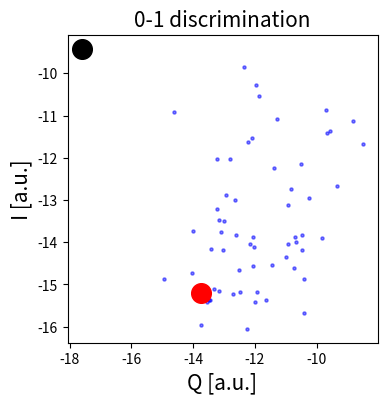

Here is the Python script that generated this plot:
import matplotlib.pyplot as plt
import numpy as np

'''results = [(-20.23909922701312+4.5146112524288j), (-18.19538333106176+3.2846785806336j), (-17.81530556891136+4.9430845718528j), \
           (-19.89792849985536+5.63254157901824j), (-22.02018189934592+1.29263659384832j), \
           (-17.17158660800512+4.42762675617792j), (-19.6148606271488+3.4159770730496j), \
           (-22.47646714527744+3.04825271058432j), (-18.6380307136512+4.08113530273792j)]
'''
#results = [(6.293150498816+20.46511248572416j), (6.91883865014272+17.06143009210368j), (8.05619565068288+19.06992859840512j), (8.43471648718848+20.06290490458112j), (5.06156158025728+20.31018630447104j), (5.8750991859712+18.75710599757824j), (6.89054085545984+20.68194525184j), (5.89501508354048+22.87131019968512j), (6.69495945330688+19.80640677330944j), (1.05065268379648+20.87604958789632j), (7.84617913188352+21.93454293581824j), (8.05949069590528+18.35366898204672j), (10.19272646098944+21.1235618422784j), (8.25622033072128+15.31319989305344j), (5.96512706920448+22.2952893186048j), (5.47293556113408+19.85650890899456j), (4.63023848292352+21.12765011427328j), (5.15506335383552+17.82272780926976j), (6.25304691277824+21.82672046620672j), (5.9471170633728+20.35964419506176j), (7.9922664046592+20.04982538698752j), (7.41460806729728+20.71077790416896j), (5.06117301993472+18.26404509417472j), (9.2972687294464+18.401988706304j), (3.85510426017792+18.38798577074176j), (8.46396521447424+19.0049752711168j), (8.1551161294848+20.8680112881664j), (6.8950364782592+21.3195398578176j), (7.30843110703104+18.19338885562368j), (6.34642755485696+18.1956155277312j), (7.24170543464448+19.12353247461376j), (5.85215265210368+20.6531488382976j), (5.49998781530112+19.62820992237568j), (7.6390758088704+16.31172744445952j), (7.23241891004416+18.80952607342592j), (3.85642127163392+20.58141348921344j), (7.03523763257344+23.3480193572864j), (7.68636541206528+20.35658000433152j), (8.01561894715392+20.77889340112896j), (10.65084042346496+19.35979057250304j), (8.37936643833856+18.79992011063296j), (6.61538914435072+18.10961820286976j), (7.55696677158912+17.95507454214144j), (6.624366297088+20.83682848342016j), (8.57181519872+21.92687373484032j), (5.8234085834752+18.50877635723264j), (7.96952388173824+18.62317012680704j), (6.12282753089536+20.29305475366912j), (7.7752873412198396+17.89715422380032j), (5.2758405185536+19.13030644334592j)]
#results =[(-8.74576271638528-14.8436955430912j), (-11.8379968987136-16.16853591916544j), (-9.62664507375616-14.82358704308224j), (-12.39918269431808-16.42848210386944j), (-11.313078075392-17.02234588971008j), (-13.02600632762368-15.51853154205696j), (-13.5371933351936-15.9070958911488j), (-13.94834115919872-17.44281110839296j), (-12.55480278122496-19.28128796557312j), (-11.2860466249728-16.83856960782336j), (-9.99598206222336-17.88248288395264j), (-12.16640486211584-12.40496345186304j), (-10.14518519955456-14.59704899305472j), (-11.83277314473984-15.1781996756992j), (-11.34984433762304-17.89333170290688j), (-13.02330855129088-13.608409261670399j), (-9.02694483001344-12.8759696982016j), (-11.92026028638208-15.92918410264576j), (-10.31317881880576-15.35409603477504j), (-12.21338240909312-16.73611450515456j), (-12.34290654314496-18.31564107317248j), (-8.78197398831104-15.99061153021952j), (-11.92441432506368-14.1164367839232j), (-12.22684310503424-16.60923177598976j), (-11.56489200795648-15.9064382242816j), (-11.5187801653248-14.79577712984064j), (-10.41068934037504-15.72150901211136j), (-12.88976862281728-15.0830795718656j), (-10.15852845498368-15.63930736459776j), (-10.39692061474816-17.7073716985856j), (-12.13529721929728-13.51606880698368j), (-13.61103187607552-15.89701077106688j), (-10.76905604284416-19.12903540146176j), (-12.69467375992832-19.2663038984192j), (-11.19013195218944-15.67613670916096j), (-10.47333345165312-17.05547887804416j), (-10.62066760712192-14.9945092931584j), (-9.90809763610624-16.89439210307584j), (-13.18745817481216-13.95615665750016j), (-9.7202189893632-15.80616147533824j), (-12.3024103702528-15.8125462126592j), (-10.39555763372032-18.17154760474624j), (-12.38064856825856-15.40927965364224j), (-11.3737176449024-19.35662303412224j), (-10.51560532508672-15.64283997519872j), (-14.37744597303296-16.54538037624832j), (-8.22139418574848-15.04603279458304j), (-11.47536341467136-15.00040682012672j), (-12.02060145983488-19.11074957819904j), (-11.23117170688-18.99404860588032j)]
#results =[(-12.17789389963264-15.18387305906176j), (-13.0081607385088-15.96434914738176j), (-12.12684418678784-15.13563654979584j), (-10.92779199430656-15.50631236009984j), (-9.86765582139392-14.184263712768j), (-10.18639138422784-17.047027187712j), (-12.55957959016448-13.46932479885312j), (-14.52188572319744-17.07419822456832j), (-11.486051172352-15.79794063949824j), (-12.8723793739776-17.62761549807616j), (-9.64205930872832-14.78655100321792j), (-13.830398672896-14.7602859360256j), (-11.72916376961024-15.90527858311168j), (-11.87465444458496-14.94541513261056j), (-9.65124986765312-12.50866812157952j), (-12.96285957095424-18.00284397371392j), (-10.89318529531904-18.61607537770496j), (-13.71558614401024-18.06247691026432j), (-13.80017820925952-15.38028996657152j), (-13.63353884688384-19.963293875568638j), (-15.11642865074176-15.21345598849024j), (-12.82230408183808-17.79747340156928j), (-13.4196454490112-15.72032118521856j), (-10.9510056214528-17.71520464519168j), (-13.08320321241088-16.77118425530368j), (-12.50271153881088-15.441763028172799j), (-12.66178236350464-16.47822185168896j), (-12.40573251944448-15.44292535369728j), (-12.02967457824768-15.52430156218368j), (-14.68185446449152-16.82685508452352j), (-10.15164375662592-17.54973700358144j), (-13.15005303619584-16.4680991506432j), (-14.30927544680448-15.28967689404416j), (-12.34385948901376-16.26725171593216j), (-12.8429387153408-17.7042846908416j), (-13.22735036792832-15.26072344576j), (-14.63450647658496-13.94688892338176j), (-12.71593384804352-15.3551724609536j), (-12.11391767740416-16.3737440878592j), (-11.55900656058368-14.57072621223936j), (-8.49832562393088-18.57470276304896j), (-10.58420937457664-13.41202456641536j), (-12.15145166503936-16.06532248633344j), (-13.71937913700352-18.90393482330112j), (-13.71381312782336-14.57761292386304j), (-14.62844923052032-16.16387990618112j), (-8.90812590194688-16.652259295232j), (-10.48919328948224-16.8460831162368j), (-10.82989022806016-16.64525849853952j), (-12.28112478076928-16.5030561579008j)]
#results = [(-11.68461690568704-18.47528903409664j), (-12.55562285154304-11.66308301340672j), (-10.02195117932544-17.86972683108352j), (-12.84833561018368-16.07605050933248j), (-14.87585008418816-18.1826836496384j), (-9.96338930024448-15.46600409202688j), (-12.41791680479232-18.40314566311936j), (-13.23142253379584-17.98741967241216j), (-10.22485281636352-16.3816964882432j), (-12.88153704955904-17.53138407145472j), (-9.7379726393344-14.08332392824832j), (-9.55263070765056-16.13033889595392j), (-13.429389656064-15.73310005510144j), (-11.25491884949504-17.54082897297408j), (-10.0805298356224-19.3390163525632j), (-14.69401995935744-14.79956878065664j), (-11.74182855442432-12.91566861778944j), (-9.07524979032064-13.65319369097216j), (-9.93559213768704-16.91064318558208j), (-12.73171114196992-13.313169183211519j), (-13.55544828837888-17.04321271988224j), (-11.34651305361408-15.27468611600384j), (-10.41876387889152-16.28005474500608j), (-12.97121462452224-16.05381734268928j), (-9.37469759455232-16.73124105945088j), (-11.65851021541376-14.96358418644992j), (-10.99398012469248-12.65806990114816j), (-12.6651002257408-16.78221158383616j), (-13.06610790039552-12.58647413850112j), (-11.3845959917568-15.46048237469696j), (-12.43043529228288-15.13162075537408j), (-10.05874025857024-15.42488783323136j), (-12.52557687095296-15.26287227158528j), (-14.2535267713024-15.99877196808192j), (-14.0036804706304-18.6354470223872j), (-10.8052552351744-16.46490745307136j), (-12.64749354418176-16.30264493080576j), (-14.22743081844736-15.79581999939584j), (-11.2569784205312-17.33208282497024j), (-10.09961760980992-15.04523554127872j), (-12.99570264899584-13.06513482186752j), (-12.80626640551936-15.64322920660992j), (-12.45490318409728-15.19395952132096j), (-10.54015106318336-15.0744158175232j), (-11.49122929229824-16.05993096019968j), (-10.65291945607168-15.66484899823616j), (-13.02396353380352-14.38802367217664j), (-13.7865161867264-17.48244426129408j), (-10.18518208249856-16.2051330670592j), (-12.2184706031616-13.80475503378432j)]
#results = [(-11.04683976359936-14.84543097831424j), (-11.33627895185408-16.60796610281472j), (-11.81771391565824-15.70194140954624j), (-7.8250478927872-15.1430614745088j), (-13.78507871485952-16.2833820024832j)]
#results = [(-12.02000687529984-15.05132231524352j), (-12.51097666650112-13.382162464112639j), (-11.16575801278464-15.19837394239488j), (-11.33088474136576-16.13992606826496j), (-11.93794347204608-13.5359719538688j), (-13.29400826036224-17.43728268017664j), (-8.84110025293824-11.732240039936j), (-9.60656945709056-16.99246231257088j), (-10.85387762040832-16.64281439371264j), (-9.382356058112-15.1707774353408j), (-12.53103416377344-14.30922444406784j), (-10.54591101698048-17.60342946349056j), (-12.82307583377408-15.52900589355008j), (-10.13429007548416-16.533510160384j), (-9.75147695603712-19.392481984512j), (-11.99124938489856-16.86097323098112j), (-12.31107144024064-13.84217896288256j), (-12.6543628075008-16.22084056776704j), (-11.84691298238464-14.30661390925824j), (-12.66421841526784-16.9149502324736j), (-10.59624333606912-18.8880716300288j), (-10.02161899044864-18.2210430763008j), (-12.64848004448256-15.36435832225792j), (-12.47479559356416-18.886716030976j), (-10.81694694146048-17.04463542779904j), (-16.38318362066944-15.3441666072576j), (-8.24292740694016-15.2237330399232j), (-13.38928808329216-15.3095250116608j), (-9.07050385145856-14.42205591928832j), (-14.97886890131456-17.8838210347008j), (-9.73197243580416-13.98601473327104j), (-10.5827356639232-16.08890990985216j), (-13.71064424726528-18.94242041462784j), (-12.96085301592064-16.72794601422848j), (-13.25848888082432-15.42228535148544j), (-11.44746760208384-14.31144037875712j), (-9.77175926800384-17.08742806601728j), (-11.32607303581696-16.14844755181568j), (-11.78277838323712-13.38068606910464j), (-9.64739110797312-13.76631507648512j), (-13.19049820635136-18.28864720371712j), (-11.3109171699712-14.41081115803648j), (-10.05009462362112-16.94919051706368j), (-11.4705825792-15.46695301136384j), (-13.44311610310656-15.57372455616512j), (-9.65039959834624-18.27169282031616j), (-13.03717726912512-15.47595231002624j), (-11.27762983124992-13.40118245834752j), (-12.06327598645248-15.732096106496j), (-15.72371957809152-15.2232364343296j), (-10.18128842620928-15.40569067159552j), (-12.6588255469568-14.80271081766912j), (-12.14576351772672-19.16151206510592j), (-11.64495288270848-18.2197143207936j), (-13.40178241159168-15.06061018202112j), (-14.02358630187008-15.0688524926976j), (-12.71386689503232-14.47152588947456j), (-13.19871501565952-17.0058156343296j), (-11.3955615801344-13.3955734994944j), (-15.47732535738368-15.62607886532608j)]
#results = [(-17.04980146814976+7.68163557933056j), (-19.01651262701568+8.22666223157248j), (-18.10105779617792+7.02423580540928j), (-17.04474280198144+5.94970209681408j), (-22.30179485188096+12.6783542263808j), (-18.18005163999232+7.6991181094912j), (-18.422289137664+6.33571295363072j), (-17.00189781884928+7.24800628588544j), (-16.9201981456384+7.75353064751104j), (-18.097448681472+7.25601103118336j), (-16.51346071617536+8.42781836705792j), (-17.96420000546816+8.9757132521472j), (-17.6005813633024+9.93859660152832j), (-16.30630907478016+9.1184739385344j), (-18.88145201168384+11.76901972393984j), (-15.3897603694592+11.36465526390784j), (-15.47486380425216+9.86657872412672j), (-14.9893083561984+9.11222207676416j), (-17.6837158240256+8.52853937668096j), (-18.56501090091008+9.5348173307904j), (-19.841104740352+10.4753648369664j), (-18.24487477608448+6.064980361216j), (-18.7149441826816+6.69963761221632j), (-20.683354537984+9.44714496868352j), (-19.32130095464448+9.6690015043584j), (-17.14749452582912+6.0447571050496j), (-18.99862811475968+7.01087443058688j), (-17.90242629615616+8.08290564964352j), (-13.61636300423168+8.27446857302016j), (-20.30564303437824+10.5840845520896j), (-18.20529799462912+7.86912231030784j), (-19.7519103492096+9.44369557307392j), (-19.059152257024+9.95032588877824j), (-16.8670680580096+6.94244620632064j), (-19.1615469617152+8.5436194095104j), (-17.12806650970112+10.00014079852544j), (-16.17165111263232+8.56729273237504j), (-15.81129932996608+5.59580249587712j), (-22.69829012652032+0.64110549008384j), (-17.31043082108928+10.4444477833216j), (-17.68314271432704+8.746986110976j), (-17.38910925324288+9.65881504989184j), (-17.17984368263168+8.7022110769152j), (-15.26304943898624+8.47123042009088j), (-18.15367517208576+9.08995669786624j), (-17.64248011145216+9.35748484202496j), (-16.93928793309184+9.668340482048j), (-18.07595505451008+10.65023308824576j), (-19.33660580216832+0.21530161446912j), (-19.10785584398336+5.57035984781312j), (-18.10900348567552+10.77454554791936j), (-16.0507692580864+3.752945778688j), (-17.10377578528768+6.44298177511424j), (-19.46130346672128+2.96433844486144j), (-18.01102051770368+9.24752159965184j), (-19.49531155464192+8.71997210886144j), (-15.9259199275008+7.27217420107776j), (-18.043493154816+10.169962463232j), (-19.54552240668672+8.15024469704704j), (-16.38785439760384+11.34911956189184j)]
#results = [(-15.65159365541888+5.82469438930944j), (-17.20707243311104+4.52103793278976j), (-15.88644515151872+8.76503034232832j), (-15.21192053768192+6.2642735546368j), (-17.0483492323328+10.4085982281728j), (-21.16883079757824+9.56052271005696j), (-18.42549425700864+10.44185536790528j), (-21.74032048816128+6.9701212307456j), (-16.87933153181696+6.2513550983168j), (-19.06467128999936+10.82059095277568j), (-18.4062970953728+8.39587723214848j), (-17.282445082624+7.34278748995584j), (-19.82964388855808-0.962909437952j), (-17.44290371862528+2.36392114290688j), (-16.90102245883904+7.21710802272256j), (-18.639390339235838+10.88107952734208j), (-20.43307337187328+9.637118083072j), (-18.61065432367104+9.22902304129024j), (-16.13953281032192+4.539436498944j), (-17.77960633761792+9.04030956027904j), (-18.694080036864+10.02600119926784j), (-17.6739716169728+7.65152584531968j), (-17.42813037330432+9.84646821085184j), (-20.37426318999552+8.143811641344j), (-18.67359438503936+10.25356400164864j), (-17.22310205636608+7.13437822844928j), (-17.08635163983872+10.9655581786112j), (-16.49307170111488+9.48379043495936j), (-20.08771102507008+7.09245532110848j), (-19.41875107823616+11.44785414914048j), (-17.46166869917696+8.93085902962688j), (-19.23492782014464+8.91828752613376j), (-20.27609365938176+7.96408269504512j), (-19.0755737960448+9.43122808832j), (-18.94261637251072+9.05995299586048j), (-17.22936733990912+9.3553413849088j), (-15.74091689558016+8.98917327699968j), (-17.039880093696+8.76279091953664j), (-17.57448138391552+9.5425214283776j), (-21.18545232101376+9.55174487064576j), (-17.62668805357568+9.09845066678272j), (-18.58835941687296+7.36425762881536j), (-18.43967167561728+7.697990680576j), (-18.42728606367744+8.19270648856576j), (-20.00836955734016+7.70842745110528j), (-21.52193213857792+2.17255921057792j), (-16.03163652096+9.84772985749504j), (-15.47954666078208+9.4598869286912j), (-16.35486099570688+5.97798512754688j), (-18.30268369371136+7.84973858603008j), (-16.70333719379968+10.7811665084416j), (-15.32394804871168+9.01201847648256j), (-17.88218223624192+9.70724550377472j), (-19.0896666574848+9.60456558641152j), (-19.41952954105856+11.56760320606208j), (-19.43324525068288+7.47704682545152j), (-14.11632001449984+9.1082096377856j), (-18.15603874627584+8.5361434820608j), (-18.2522755416064+9.73556879982592j), (-15.30918544080896+8.54032973299712j)]
results = [(-12.083420725248-11.52460387254272j), (-11.43428071030784-14.54037287305216j), (-11.9951121711104-15.41263509684224j), (-10.92174011695104-13.12130359885824j), (-13.32278319906816-15.11087337897984j), (-10.461463906877439-14.17526844063744j), (-11.95884922535936-10.26847559122944j), (-10.3971830104064-14.88144293691392j), (-10.52354631696384-12.14604269060096j), (-12.65694247223296-13.008315088896j), (-13.456971399168-15.37149199450112j), (-11.29937847189504-11.0862366932992j), (-13.03167702663168-14.18619779022848j), (-13.48343645077504-15.37912227233792j), (-11.92540887842816-15.19097317687296j), (-13.42200633884672-14.15628334301184j), (-12.05780258750464-14.558429184j), (-10.93949443801088-14.03166755127296j), (-10.4131750526976-15.67614342004736j), (-13.7569614430208-15.95497672343552j), (-13.0146300329984-13.49678306164736j), (-13.16922469646336-15.16073392275456j), (-11.8757724782592-10.54633514500096j), (-13.17090912894976-13.46345679978496j), (-10.84501253947392-12.749367484088319j), (-10.70988884180992-13.8843407777792j), (-10.7321636159488-14.61183576014848j), (-13.2345860456448-13.20251740389376j), (-11.65268650819584-15.37071084732416j), (-11.0000353574912-14.35819512430592j), (-9.71167535988736-10.86709672443904j), (-11.391863881728-12.23647456919552j), (-10.65504613597184-13.99173643501568j), (-8.4853219393536-11.66611633405952j), (-10.48489496674304-13.82287711141888j), (-9.35724056576-12.67379887669248j), (-9.56165819203584-11.36731948580864j), (-9.67900542271488-11.40797806215168j), (-12.49739383242752-15.18117662490624j), (-12.92926487363584-12.87249748557824j), (-12.51169070481408-14.651945385984j), (-12.02954036051968-14.10440819113984j), (-9.81755637006336-13.90015028396032j), (-12.21987854712832-11.6161282834432j), (-12.07017746202624-13.867811864576j), (-12.35463046168576-9.8424309415936j), (-13.08618418814976-13.75910355795968j), (-12.813186671575039-12.0390818988032j), (-12.25375778603008-16.04994918776832j), (-14.60656502996992-10.9216253607936j), (-14.0046065729536-13.73836960333824j), (-12.6103326818304-13.83759005876224j), (-13.22559748440064-12.02824650162176j), (-8.81162402660352-11.13143988191232j), (-10.2597474123776-12.95197317103616j), (-13.55561337618432-15.42579917160448j), (-12.1458521014272-14.0414761828352j), (-14.94317503873024-14.8678480232448j), (-12.7150627749888-15.22096949690368j), (-14.0425230811136-14.72036824154112j)]

plt.figure(figsize=[4, 4])
# Plot all the results
# All results from the gnd_schedule are plotted in blue
plt.scatter(np.real(results), np.imag(results),
                s=5, cmap='viridis', c='blue', alpha=0.5, label='state_0')

# Plot a large dot for the average result of the 0 and 1 states.
mean_gnd = -1.66-1.5j # takes mean of both real and imaginary parts
mean_exc = 0.44+7.45j

#mean_gnd = (-17.88016377266176-9.37938343755776j)
#mean_exc =(-17.63993955336192-9.473212181381118j)
#mean_gnd =(-18.15507223052288-9.15417526304768j)
#mean_exc =(-18.05594920615936-9.145960534507521j)
mean_gnd = (-17.6155951333376-9.4155731402752j)
mean_exc = (-13.75797167652864-15.203761096622081j)
plt.scatter(np.real(mean_gnd), np.imag(mean_gnd),
            s=200, cmap='viridis', c='black',alpha=1.0, label='state_0_mean')
plt.scatter(np.real(mean_exc), np.imag(mean_exc),
            s=200, cmap='viridis', c='red',alpha=1.0, label='state_1_mean')

plt.ylabel('I [a.u.]', fontsize=15)
plt.xlabel('Q [a.u.]', fontsize=15)
plt.title("0-1 discrimination", fontsize=15)

plt.show()